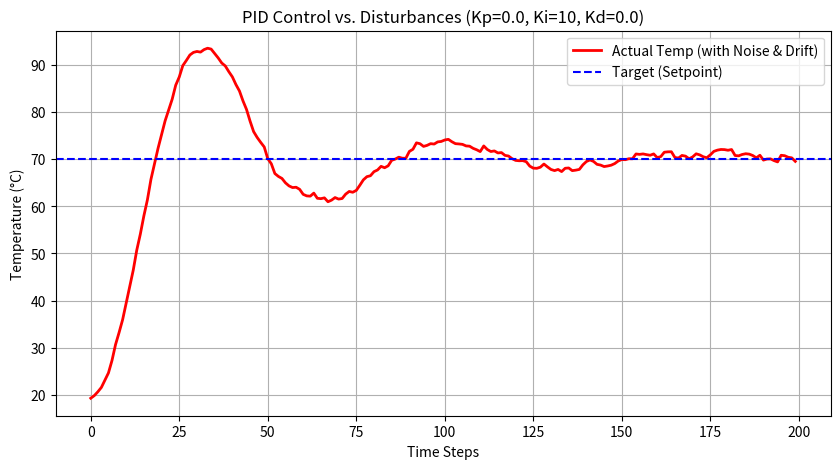

Recreate this plot in Python.
import time
import random
import matplotlib.pyplot as plt

class PIDController:
    def __init__(self, Kp, Ki, Kd, setpoint):
        self.Kp = Kp
        self.Ki = Ki
        self.Kd = Kd
        self.setpoint = setpoint

        self.integral = 0.0
        self.last_error = 0.0
        self.last_time = time.time()

    def update(self, current_value):
        current_time = time.time()
        dt = current_time - self.last_time
        if dt <= 0:
            dt = 1e-3  # Prevent division by zero

        # 1. Calculate Error
        error = self.setpoint - current_value

        # 2. Calculate Integral
        self.integral += error * dt

        # 3. Calculate Derivative
        derivative = (error - self.last_error) / dt

        # Compute total control output
        output = (self.Kp * error) + (self.Ki * self.integral) + (self.Kd * derivative)

        # Save state for next iteration
        self.last_error = error
        self.last_time = current_time

        return output

def simulate_system():
    # 1. Initialize PID
    # We increased Kd slightly here to help fight the unpredictable Brown noise
    Kp = 0.0
    Ki = 10
    Kd = 0.0
    target_temp = 70.0

    pid = PIDController(Kp, Ki, Kd, setpoint=target_temp)

    # Simulation and physics variables
    current_temp = 20.0
    outside_temp = 10.0
    insulation_factor = 0.05

    # Tracking data for plotting
    time_history = []
    temp_history = []
    target_history = []

    print("Simulating PID loop with noise and drift for 200 steps...")

    # Run simulation loop for 200 iterations to see the drift take effect
    for step in range(200):
        time.sleep(0.01)

        # Get the controller's decision
        heater_power = pid.update(current_temp)
        heater_power = max(0.0, min(100.0, heater_power))

        # Standard physics: heat gain and loss
        heat_gain = heater_power * 0.1
        heat_loss = (current_temp - outside_temp) * insulation_factor

        # --- NEW: ENVIRONMENTAL DISTURBANCES ---
        # 1. Constant Drift: A persistent drop of 0.1 degrees per step
        drift = -0.1

        # 2. Brown Noise: Adding a random Gaussian step to the rate of change
        # creates a random walk (Brown noise) in the absolute temperature.
        brown_noise_step = random.gauss(mu=0.0, sigma=0.5)

        # Update current temperature with all factors
        current_temp += heat_gain - heat_loss + drift + brown_noise_step

        # Record history
        time_history.append(step)
        temp_history.append(current_temp)
        target_history.append(target_temp)

    # --- PLOT THE RESULTS ---
    plt.figure(figsize=(10, 5))
    plt.plot(time_history, temp_history, label='Actual Temp (with Noise & Drift)', color='red', linewidth=2)
    plt.axhline(y=target_temp, color='blue', linestyle='--', label='Target (Setpoint)')

    plt.title(f'PID Control vs. Disturbances (Kp={Kp}, Ki={Ki}, Kd={Kd})')
    plt.xlabel('Time Steps')
    plt.ylabel('Temperature (°C)')
    plt.legend()
    plt.grid(True)
    plt.show()

if __name__ == "__main__":
    simulate_system()
